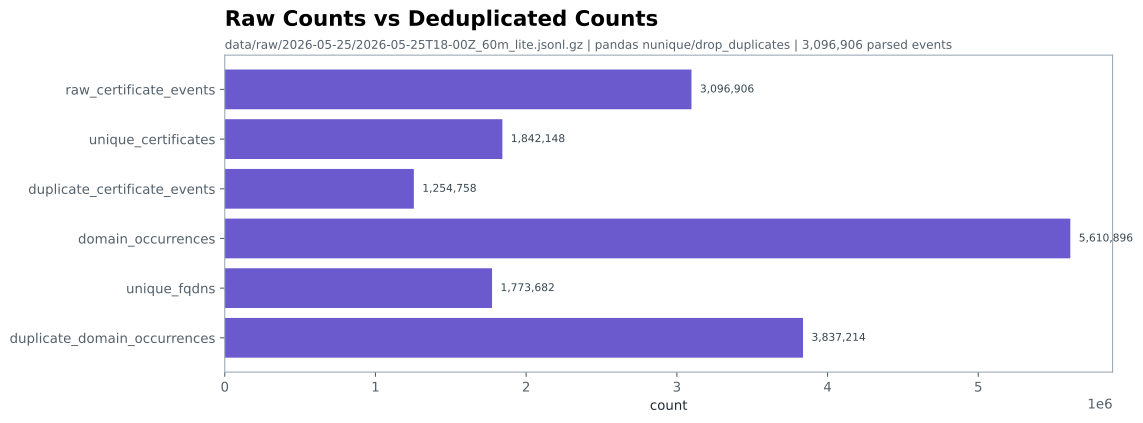

The data file committed next to this chart (first rows):
metric, value, meaning
raw_certificate_events, 3096906, Raw certificate_update messages observed…
unique_certificates, 1842148, Deduplicated certificates using sha256, …
duplicate_certificate_events, 1254758, Raw certificate events minus unique cert…
domain_occurrences, 5610896, All SAN/domain names counted as they app…
unique_fqdns, 1773682, Deduplicated normalized fully qualified …
duplicate_domain_occurrences, 3837214, Domain occurrences minus unique FQDNs.
